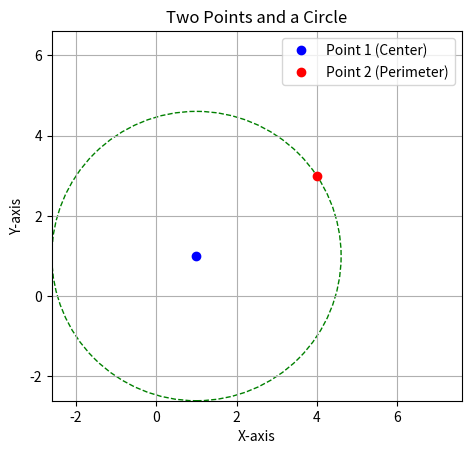

The matplotlib source for this figure:
# Code from chatGPT

import matplotlib.pyplot as plt
import numpy as np

# Function to calculate the distance between two points
def distance(point1, point2):
    return np.sqrt((point2[0] - point1[0])**2 + (point2[1] - point1[1])**2)

# Define two points
point1 = (1, 1)
point2 = (4, 3)

# Calculate the distance between the two points (this will be the radius of the circle)
radius = distance(point1, point2)

# Create a figure and axis
fig, ax = plt.subplots()

# Plot the first point
ax.plot(point1[0], point1[1], 'bo', label='Point 1 (Center)')

# Plot the second point
ax.plot(point2[0], point2[1], 'ro', label='Point 2 (Perimeter)')

# Create the circle with center at point1 and radius equal to the distance between point1 and point2
circle = plt.Circle(point1, radius, color='g', fill=False, linestyle='--')

# Add the circle to the plot
ax.add_artist(circle)

# Set the aspect ratio of the plot to be equal, so the circle isn't distorted
ax.set_aspect('equal', 'box')

# Add grid, labels, and title
plt.grid(True)
plt.xlabel('X-axis')
plt.ylabel('Y-axis')
plt.title('Two Points and a Circle')

# Add a legend
plt.legend()

# Set limits for the plot to ensure the entire circle and points are visible
ax.set_xlim(min(point1[0], point2[0]) - radius, max(point1[0], point2[0]) + radius)
ax.set_ylim(min(point1[1], point2[1]) - radius, max(point1[1], point2[1]) + radius)

# Show the plot
plt.show()
